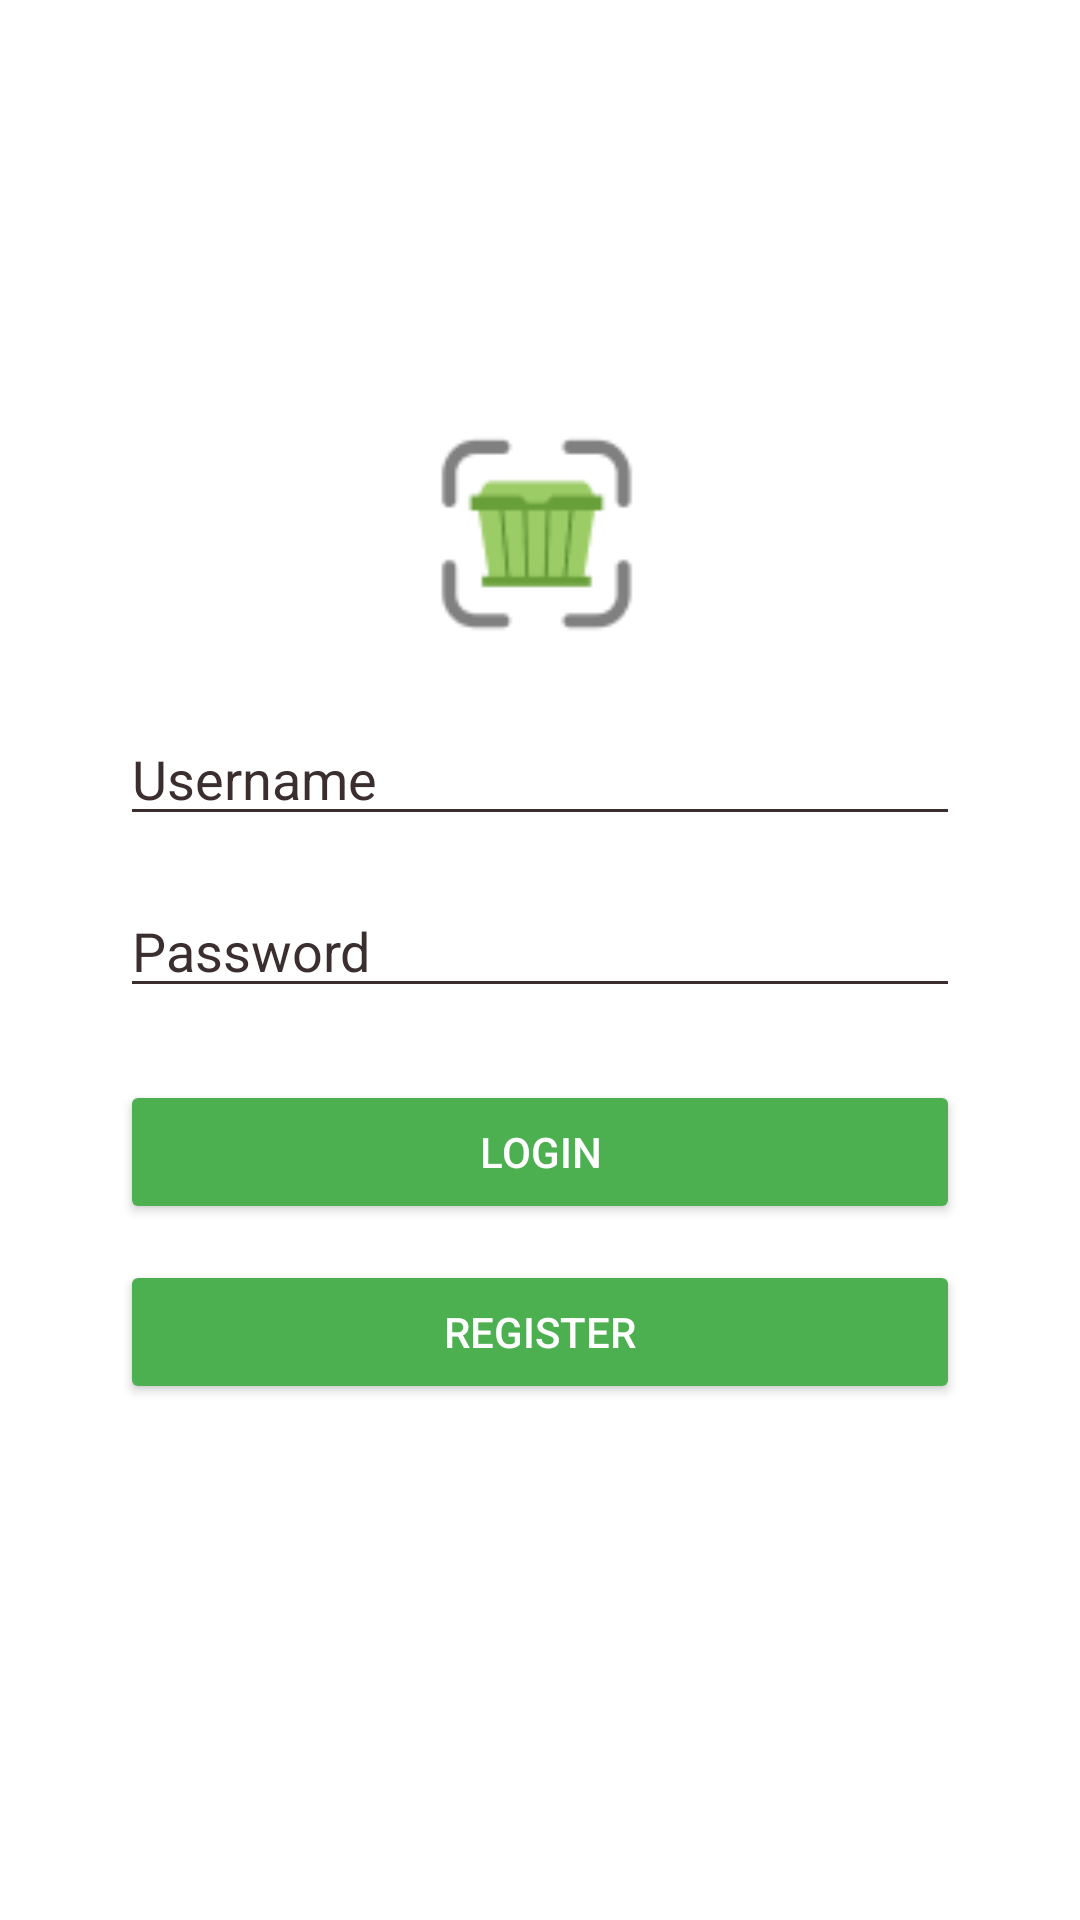

Android layout source for this screen:
<!-- AndroidManifest.xml: application theme Theme.MLwithTensorFlowLite -->
<!-- res/layout/activity_login.xml -->
<?xml version="1.0" encoding="utf-8"?>
<androidx.constraintlayout.widget.ConstraintLayout
    xmlns:android="http://schemas.android.com/apk/res/android"
    xmlns:app="http://schemas.android.com/apk/res-auto"
    android:layout_width="match_parent"
    android:layout_height="match_parent"
    android:background="#FFFFFF">

    <LinearLayout
        android:id="@+id/contentLayout"
        android:layout_width="wrap_content"
        android:layout_height="wrap_content"
        android:orientation="vertical"
        android:gravity="center_horizontal"
        android:padding="24dp"
        app:layout_constraintTop_toTopOf="parent"
        app:layout_constraintBottom_toBottomOf="parent"
        app:layout_constraintStart_toStartOf="parent"
        app:layout_constraintEnd_toEndOf="parent">

        <ImageView
            android:id="@+id/imageLogo"
            android:layout_width="72dp"
            android:layout_height="72dp"
            android:layout_marginBottom="24dp"
            android:src="@drawable/logo"
            android:contentDescription="App Logo" />

        <EditText
            android:id="@+id/username"
            android:layout_width="280dp"
            android:layout_height="wrap_content"
            android:hint="Username"
            android:textColor="#3B2E2E"
            android:textColorHint="#3B2E2E"
            android:backgroundTint="#3B2E2E"
            android:inputType="text" />

        <EditText
            android:id="@+id/password"
            android:layout_width="280dp"
            android:layout_height="wrap_content"
            android:hint="Password"
            android:inputType="textPassword"
            android:textColor="#3B2E2E"
            android:textColorHint="#3B2E2E"
            android:backgroundTint="#3B2E2E"
            android:layout_marginTop="16dp" />

        <Button
            android:id="@+id/loginButton"
            android:layout_width="280dp"
            android:layout_height="wrap_content"
            android:text="Login"
            android:layout_marginTop="24dp"
            android:backgroundTint="#4CAF50"
            android:textColor="#FFFFFF" />

        <Button
            android:id="@+id/registerButton"
            android:layout_width="280dp"
            android:layout_height="wrap_content"
            android:text="Register"
            android:layout_marginTop="12dp"
            android:backgroundTint="#4CAF50"
            android:textColor="#FFFFFF" />

        <TextView
            android:id="@+id/statusText"
            android:layout_width="wrap_content"
            android:layout_height="wrap_content"
            android:textColor="#FF0000"
            android:layout_marginTop="12dp"
            android:text=""
            android:textSize="14sp"
            android:textAlignment="center" />
    </LinearLayout>

</androidx.constraintlayout.widget.ConstraintLayout>
<!-- resources referenced by this layout -->
<resources>
  <!-- drawable logo: png bitmap (drawable, 2008 bytes) -->
  <style name="Theme.MLwithTensorFlowLite" parent="Theme.MaterialComponents.DayNight.NoActionBar">
          
          <item name="colorPrimary">@color/purple_500</item>
          <item name="colorPrimaryVariant">@color/purple_700</item>
          <item name="colorOnPrimary">@color/white</item>
          
          <item name="colorSecondary">@color/teal_200</item>
          <item name="colorSecondaryVariant">@color/teal_700</item>
          <item name="colorOnSecondary">@color/black</item>
          
          <item name="android:statusBarColor">?attr/colorPrimaryVariant</item>
          
      </style>
  <color name="purple_500">#FF6200EE</color>
  <color name="purple_700">#FF3700B3</color>
  <color name="white">#FFFFFFFF</color>
  <color name="teal_200">#FF03DAC5</color>
  <color name="teal_700">#FF018786</color>
  <color name="black">#FF000000</color>
</resources>
